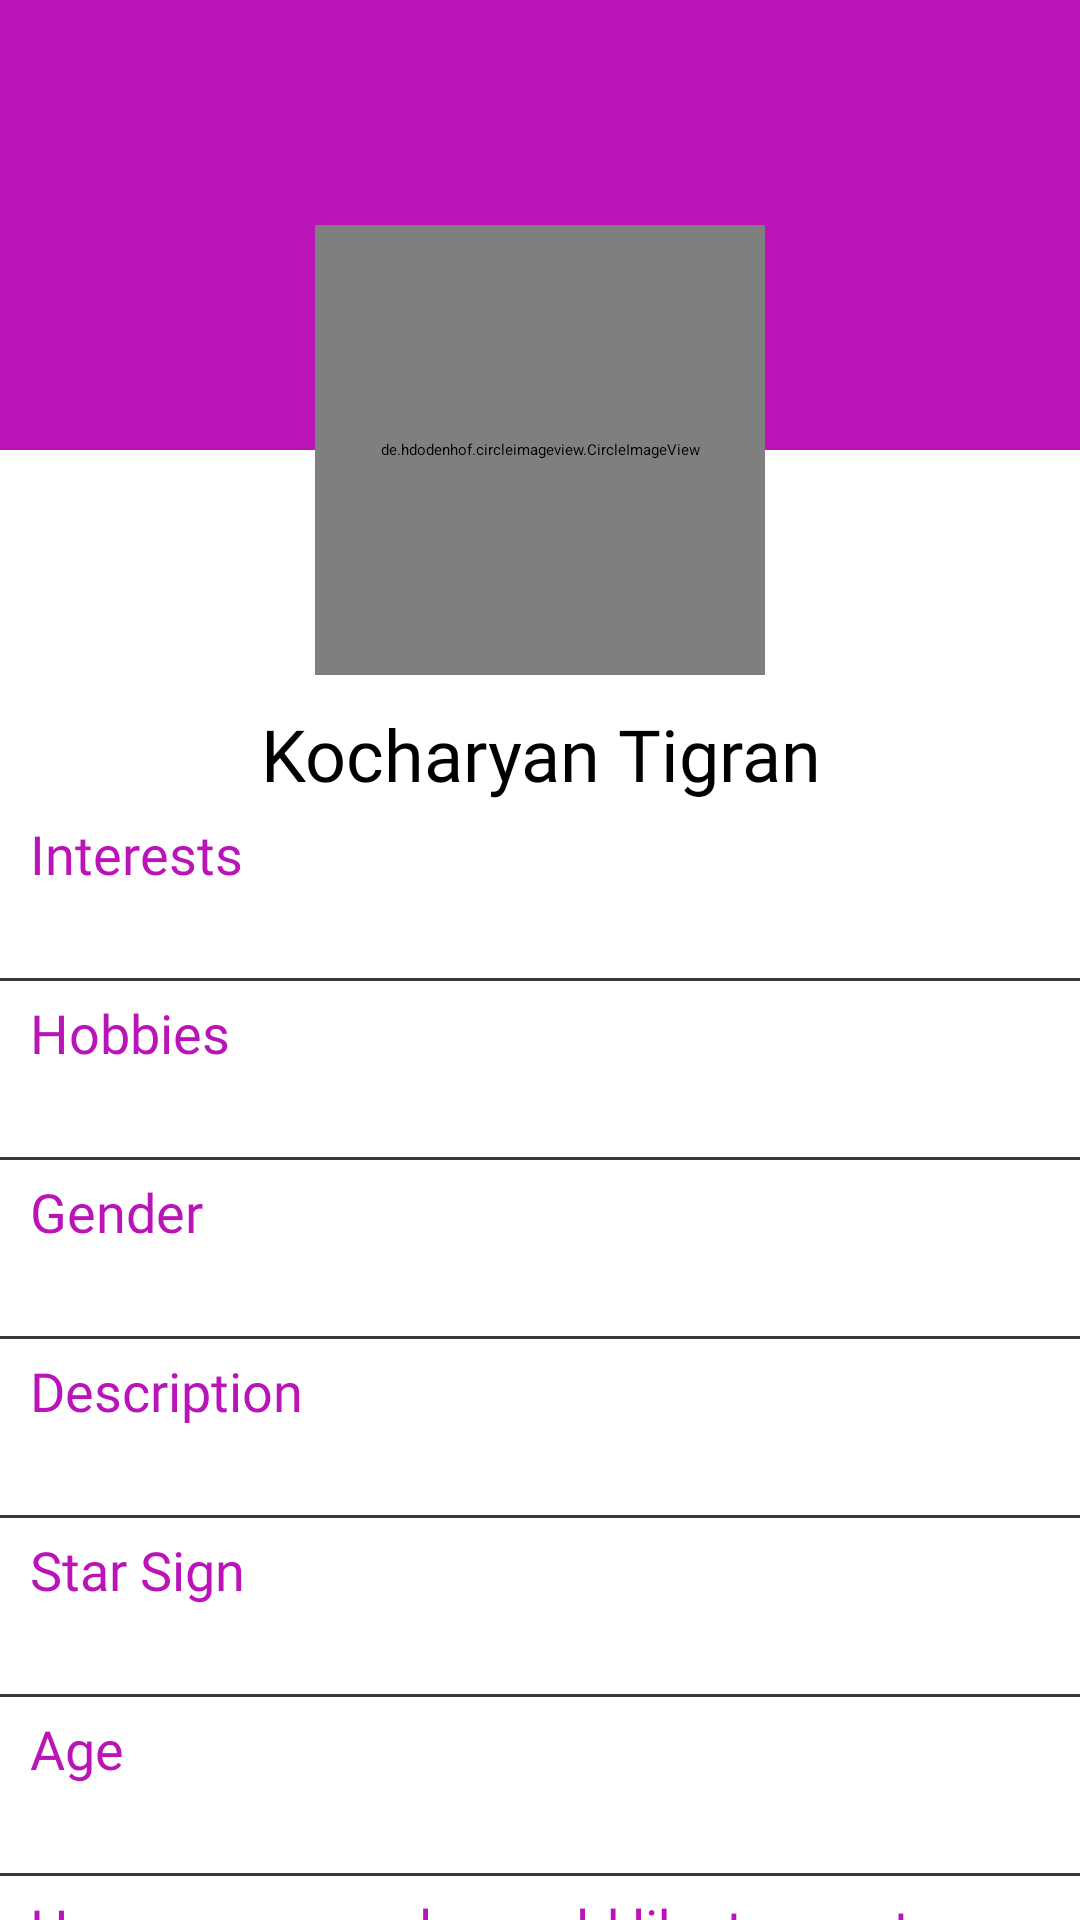

Here is an Android app screen rendered from its layout file. Give the layout XML and the strings, colors and styles it references.
<!-- AndroidManifest.xml: application theme Theme.AppCompat.Starting -->
<!-- res/layout/holder_user_details.xml -->
<?xml version="1.0" encoding="utf-8"?>
<androidx.constraintlayout.widget.ConstraintLayout xmlns:android="http://schemas.android.com/apk/res/android"
    xmlns:app="http://schemas.android.com/apk/res-auto"
    xmlns:tools="http://schemas.android.com/tools"
    android:id="@+id/activity_profile"
    android:layout_width="match_parent"
    android:layout_height="match_parent"
    android:orientation="vertical">

    <View
        android:id="@+id/view"
        android:layout_width="match_parent"
        android:layout_height="150dp"
        android:background="@color/purple"
        app:layout_constraintEnd_toEndOf="parent"
        app:layout_constraintStart_toStartOf="parent"
        app:layout_constraintTop_toTopOf="parent" />

    <de.hdodenhof.circleimageview.CircleImageView
        android:id="@+id/profile_image"
        android:layout_width="150dp"
        android:layout_height="150dp"
        android:layout_marginTop="75dp"
        android:src="@drawable/ic_avatar_placeholder"
        app:civ_border_color="@color/white"
        app:civ_border_width="3dp"
        app:layout_constraintEnd_toEndOf="parent"
        app:layout_constraintStart_toStartOf="parent"
        app:layout_constraintTop_toTopOf="parent" />

    <TextView
        android:id="@+id/profile_title"
        style="@style/AppTheme.Text.Title"
        android:layout_width="match_parent"
        android:layout_height="wrap_content"
        android:layout_margin="10dp"
        android:gravity="center"
        android:text="Kocharyan Tigran"
        android:textAlignment="center"
        android:textSize="24sp"
        app:layout_constraintTop_toBottomOf="@id/profile_image" />

        <LinearLayout
            app:layout_constraintTop_toBottomOf="@id/profile_title"
            android:id="@+id/profile_details"
            android:layout_width="match_parent"
            android:layout_height="0dp"
            android:orientation="vertical">

            <LinearLayout
                android:layout_width="match_parent"
                android:layout_height="wrap_content"
                android:layout_marginTop="5dp"
                android:orientation="vertical">

                <TextView
                    style="@style/Theme.Bridge.Text.Profile.ItemTitle"
                    android:layout_width="wrap_content"
                    android:layout_height="wrap_content"
                    android:text="Interests" />

                <TextView
                    android:id="@+id/interests"
                    style="@style/Theme.Bridge.Text.Profile.ItemText"
                    android:layout_width="wrap_content"
                    android:layout_height="wrap_content"
                    tools:text="Soccer, Squash, Android, Travelling" />

                <View
                    android:layout_width="match_parent"
                    android:layout_height="1dp"
                    android:layout_marginTop="5dp"
                    android:background="@color/grey" />
            </LinearLayout>

            <LinearLayout
                android:layout_width="match_parent"
                android:layout_height="wrap_content"
                android:layout_marginTop="5dp"
                android:orientation="vertical">

                <TextView
                    style="@style/Theme.Bridge.Text.Profile.ItemTitle"
                    android:layout_width="wrap_content"
                    android:layout_height="wrap_content"
                    android:text="Hobbies" />

                <TextView
                    android:id="@+id/hobbies"
                    style="@style/Theme.Bridge.Text.Profile.ItemText"
                    android:layout_width="wrap_content"
                    android:layout_height="wrap_content"
                    tools:text="Soccer, Squash, Android, Travelling" />

                <View
                    android:layout_width="match_parent"
                    android:layout_height="1dp"
                    android:layout_marginTop="5dp"
                    android:background="@color/grey" />
            </LinearLayout>

            <LinearLayout
                android:layout_width="match_parent"
                android:layout_height="wrap_content"
                android:layout_marginTop="5dp"
                android:orientation="vertical">

                <TextView
                    style="@style/Theme.Bridge.Text.Profile.ItemTitle"
                    android:layout_width="wrap_content"
                    android:layout_height="wrap_content"
                    android:text="Gender" />

                <TextView
                    android:id="@+id/gender"
                    style="@style/Theme.Bridge.Text.Profile.ItemText"
                    android:layout_width="wrap_content"
                    android:layout_height="wrap_content"
                    tools:text="Male" />

                <View
                    android:layout_width="match_parent"
                    android:layout_height="1dp"
                    android:layout_marginTop="5dp"
                    android:background="@color/grey" />
            </LinearLayout>

            <LinearLayout
                android:layout_width="match_parent"
                android:layout_height="wrap_content"
                android:layout_marginTop="5dp"
                android:orientation="vertical">

                <TextView
                    style="@style/Theme.Bridge.Text.Profile.ItemTitle"
                    android:layout_width="wrap_content"
                    android:layout_height="wrap_content"
                    android:text="Description" />

                <TextView
                    android:id="@+id/description"
                    style="@style/Theme.Bridge.Text.Profile.ItemText"
                    android:layout_width="wrap_content"
                    android:layout_height="wrap_content"
                    tools:text="Love my mum" />

                <View
                    android:layout_width="match_parent"
                    android:layout_height="1dp"
                    android:layout_marginTop="5dp"
                    android:background="@color/grey" />
            </LinearLayout>

            <LinearLayout
                android:layout_width="match_parent"
                android:layout_height="wrap_content"
                android:layout_marginTop="5dp"
                android:orientation="vertical">

                <TextView
                    style="@style/Theme.Bridge.Text.Profile.ItemTitle"
                    android:layout_width="wrap_content"
                    android:layout_height="wrap_content"
                    android:text="Star Sign" />

                <TextView
                    android:id="@+id/starSign"
                    style="@style/Theme.Bridge.Text.Profile.ItemText"
                    android:layout_width="wrap_content"
                    android:layout_height="wrap_content"
                    tools:text="Scorpio" />

                <View
                    android:layout_width="match_parent"
                    android:layout_height="1dp"
                    android:layout_marginTop="5dp"
                    android:background="@color/grey" />
            </LinearLayout>

            <LinearLayout
                android:layout_width="match_parent"
                android:layout_height="wrap_content"
                android:layout_marginTop="5dp"
                android:orientation="vertical">

                <TextView
                    style="@style/Theme.Bridge.Text.Profile.ItemTitle"
                    android:layout_width="wrap_content"
                    android:layout_height="wrap_content"
                    android:text="Age" />

                <TextView
                    android:id="@+id/age"
                    style="@style/Theme.Bridge.Text.Profile.ItemText"
                    android:layout_width="wrap_content"
                    android:layout_height="wrap_content"
                    tools:text="20 years old" />

                <View
                    android:layout_width="match_parent"
                    android:layout_height="1dp"
                    android:layout_marginTop="5dp"
                    android:background="@color/grey" />
            </LinearLayout>

            <LinearLayout
                android:layout_width="match_parent"
                android:layout_height="wrap_content"
                android:layout_marginTop="5dp"
                android:orientation="vertical">

                <TextView
                    style="@style/Theme.Bridge.Text.Profile.ItemTitle"
                    android:layout_width="wrap_content"
                    android:layout_height="wrap_content"
                    android:text="How many people would like to meet:" />

                <TextView
                    android:id="@+id/people"
                    style="@style/Theme.Bridge.Text.Profile.ItemText"
                    android:layout_width="wrap_content"
                    android:layout_height="wrap_content"
                    tools:text="5 people" />

                <View
                    android:layout_width="match_parent"
                    android:layout_height="1dp"
                    android:layout_marginTop="5dp"
                    android:background="@color/grey" />
            </LinearLayout>

            <LinearLayout
                android:layout_width="match_parent"
                android:layout_height="wrap_content"
                android:layout_marginTop="5dp"
                android:orientation="vertical">

                <TextView
                    style="@style/Theme.Bridge.Text.Profile.ItemTitle"
                    android:layout_width="wrap_content"
                    android:layout_height="wrap_content"
                    android:text="Currently at" />

                <TextView
                    android:id="@+id/city"
                    style="@style/Theme.Bridge.Text.Profile.ItemText"
                    android:layout_width="wrap_content"
                    android:layout_height="wrap_content"
                    tools:text="Groningen, Netherlands" />

                <View
                    android:layout_width="match_parent"
                    android:layout_height="1dp"
                    android:layout_marginTop="5dp"
                    android:background="@color/grey" />
            </LinearLayout>

            <LinearLayout
                android:layout_width="match_parent"
                android:layout_height="wrap_content"
                android:layout_marginTop="5dp"
                android:orientation="vertical">

                <TextView
                    style="@style/Theme.Bridge.Text.Profile.ItemTitle"
                    android:layout_width="wrap_content"
                    android:layout_height="wrap_content"
                    android:text="Motto In Life" />

                <TextView
                    android:id="@+id/mottoInLife"
                    style="@style/Theme.Bridge.Text.Profile.ItemText"
                    android:layout_width="wrap_content"
                    android:layout_height="wrap_content"
                    tools:text="Have fun!" />

                <View
                    android:layout_width="match_parent"
                    android:layout_height="1dp"
                    android:layout_marginTop="5dp"
                    android:background="@color/grey" />
            </LinearLayout>
        </LinearLayout>
</androidx.constraintlayout.widget.ConstraintLayout>
<!-- resources referenced by this layout -->
<resources>
  <color name="grey">#393939</color>
  <color name="purple">#BA13B8</color>
  <color name="white">#FFFFFFFF</color>
  <style name="AppTheme.Text.Title" parent="Theme.Bridge.Text">
          <item name="android:textSize">18sp</item>
          <item name="android:fontFamily">@font/futura_medium</item>
      </style>
  <style name="Theme.Bridge.Text.Profile.ItemText">
          <item name="android:fontFamily">@font/roboto_regular</item>
          <item name="android:textColor">#575656</item>
          <item name="android:lineSpacingMultiplier">1.2</item>
          <item name="android:textSize">18sp</item>
      </style>
  <style name="Theme.Bridge.Text.Profile.ItemTitle">
          <item name="android:fontFamily">@font/futura_medium</item>
          <item name="android:lineSpacingMultiplier">1.2</item>
          <item name="android:textColor">@color/item_title</item>
          <item name="android:textSize">18sp</item>
      </style>
  <style name="Theme.AppCompat.Starting" parent="Theme.SplashScreen">
          <item name="windowSplashScreenBackground">#BA13B8</item>
          <item name="windowSplashScreenAnimatedIcon">@drawable/ic_splashscreen</item>
          <item name="windowSplashScreenIconBackgroundColor">#BA13B8</item>
          <item name="postSplashScreenTheme">@style/Theme.Bridge</item>
          <item name="windowSplashScreenAnimationDuration">3000</item>
      </style>
  <style name="Theme.Bridge.Text">
          <item name="android:lineSpacingMultiplier">1.2</item>
          <item name="android:textColor">@color/black</item>
      </style>
  <color name="item_title">#BA13B8</color>
  <style name="Theme.Bridge" parent="Theme.MaterialComponents.DayNight.DarkActionBar">
          
          <item name="colorPrimary">#BA13B8</item>
          <item name="colorPrimaryVariant">#980273</item>
          <item name="colorOnPrimary">@color/white</item>
          
          <item name="colorSecondary">@color/md_theme_dark_onPrimary</item>
          <item name="colorSecondaryVariant">@color/md_theme_dark_primary</item>
          <item name="colorOnSecondary">@color/black</item>
          
          <item name="android:statusBarColor" tools:targetApi="l">?attr/colorPrimaryVariant</item>
          
      </style>
  <color name="black">#FF000000</color>
  <color name="yellow">#DEB72E</color>
  <color name="md_theme_dark_onPrimary">#5B005C</color>
  <color name="md_theme_dark_primary">#FFAAF5</color>
</resources>
